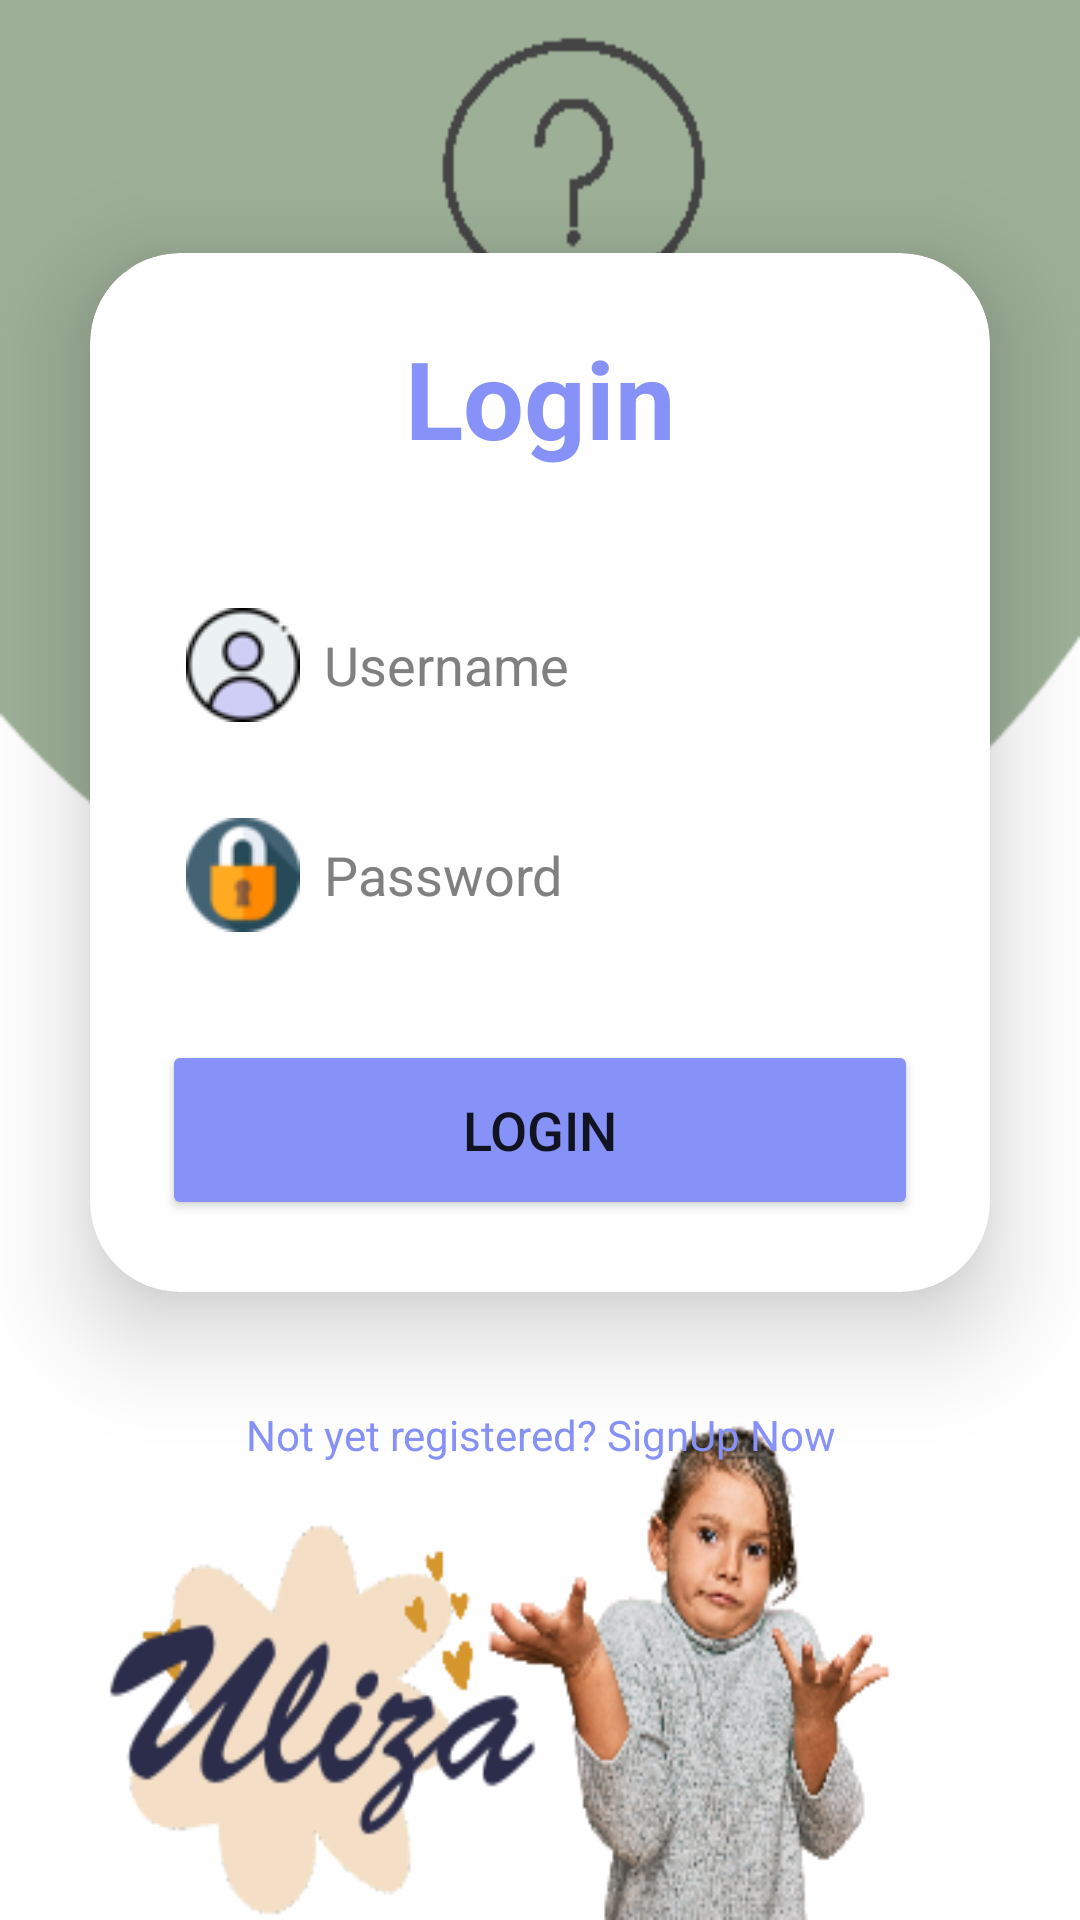

Here is an Android app screen rendered from its layout file. Give the layout XML and the strings, colors and styles it references.
<!-- AndroidManifest.xml: application theme AppTheme -->
<!-- res/layout/layout_login.xml -->
<?xml version="1.0" encoding="utf-8"?>
<LinearLayout
    xmlns:android="http://schemas.android.com/apk/res/android"
    xmlns:app="http://schemas.android.com/apk/res-auto"
    xmlns:tools="http://schemas.android.com/tools"
    xmlns:card_view="http://schemas.android.com/apk/res-auto"
    android:layout_width="match_parent"
    android:layout_height="match_parent"
    android:orientation="vertical"
    android:gravity="center"
    android:background="@drawable/uliza6"
    tools:context=".LoginActivity">

    <androidx.cardview.widget.CardView

        android:layout_width="match_parent"
        android:layout_height="wrap_content"
        android:layout_margin="30dp"
        app:cardCornerRadius="30dp"
        app:cardElevation="20dp"
       app:cardBackgroundColor="#FFFFFF"

        android:background="@drawable/custom_edittext">

        <LinearLayout

            android:layout_width="match_parent"
            android:layout_height="wrap_content"
            android:layout_gravity="center_horizontal"
            android:orientation="vertical"
            android:padding="24dp">


            <TextView

                android:id="@+id/loginText"
                android:layout_width="match_parent"
                android:layout_height="wrap_content"
                android:text="Login"
                android:textAlignment="center"
                android:textColor="@color/purple"
                android:textSize="36sp"
                android:textStyle="bold" />

            <EditText
                android:id="@+id/username"
                android:layout_width="match_parent"
                android:layout_height="50dp"
                android:layout_marginTop="40dp"
                android:background="@drawable/custom_edittext"
                android:drawableLeft="@drawable/user3"
                android:drawablePadding="8dp"
                android:hint="Username"
                android:padding="8dp"
                android:textColorHint="@color/hint_color"
                android:textColor="@color/black"
                android:textColorHighlight="@color/cardview_dark_background"
                />

            <EditText
                android:id="@+id/password"
                android:layout_width="match_parent"
                android:layout_height="50dp"
                android:layout_marginTop="20dp"
                android:background="@drawable/custom_edittext"
                android:drawableLeft="@drawable/lock2"
                android:drawablePadding="8dp"
                android:hint="Password"
                android:textColorHint="@color/hint_color"
                android:inputType="textPassword"
                android:padding="8dp"
                android:textColor="@color/black"
                android:textColorHighlight="@color/cardview_dark_background" />

            <Button
                android:id="@+id/loginButton"
                android:layout_width="match_parent"
                android:layout_height="60dp"
                android:layout_marginTop="30dp"
                android:backgroundTint="@color/purple"
                android:text="Login"
                android:textSize="18sp"
                app:cornerRadius="20dp" />

        </LinearLayout>

    </androidx.cardview.widget.CardView>

    <TextView
        android:layout_width="wrap_content"
        android:layout_height="wrap_content"
        android:padding="8dp"
        android:text="Not yet registered? SignUp Now"
        android:textSize="14sp"
        android:textAlignment="center"
        android:id="@+id/signupText"
        android:textColor="@color/purple"
        android:clickable    ="true"
        android:onClick="goToSignUp"
        android:layout_marginBottom="90dp"/>

</LinearLayout>
<!-- resources referenced by this layout -->
<resources>
  <color name="black">#FF000000</color>
  <color name="hint_color">#808080</color>
  <color name="purple">#8692f7</color>
  <!-- drawable lock2: png bitmap (drawable, 2229 bytes) -->
  <!-- drawable uliza6: png bitmap (drawable, 59573 bytes) -->
  <!-- drawable user3: png bitmap (drawable, 2830 bytes) -->
  <style name="AppTheme" parent="Theme.MaterialComponents.DayNight.NoActionBar.Bridge">
          
      </style>
</resources>
